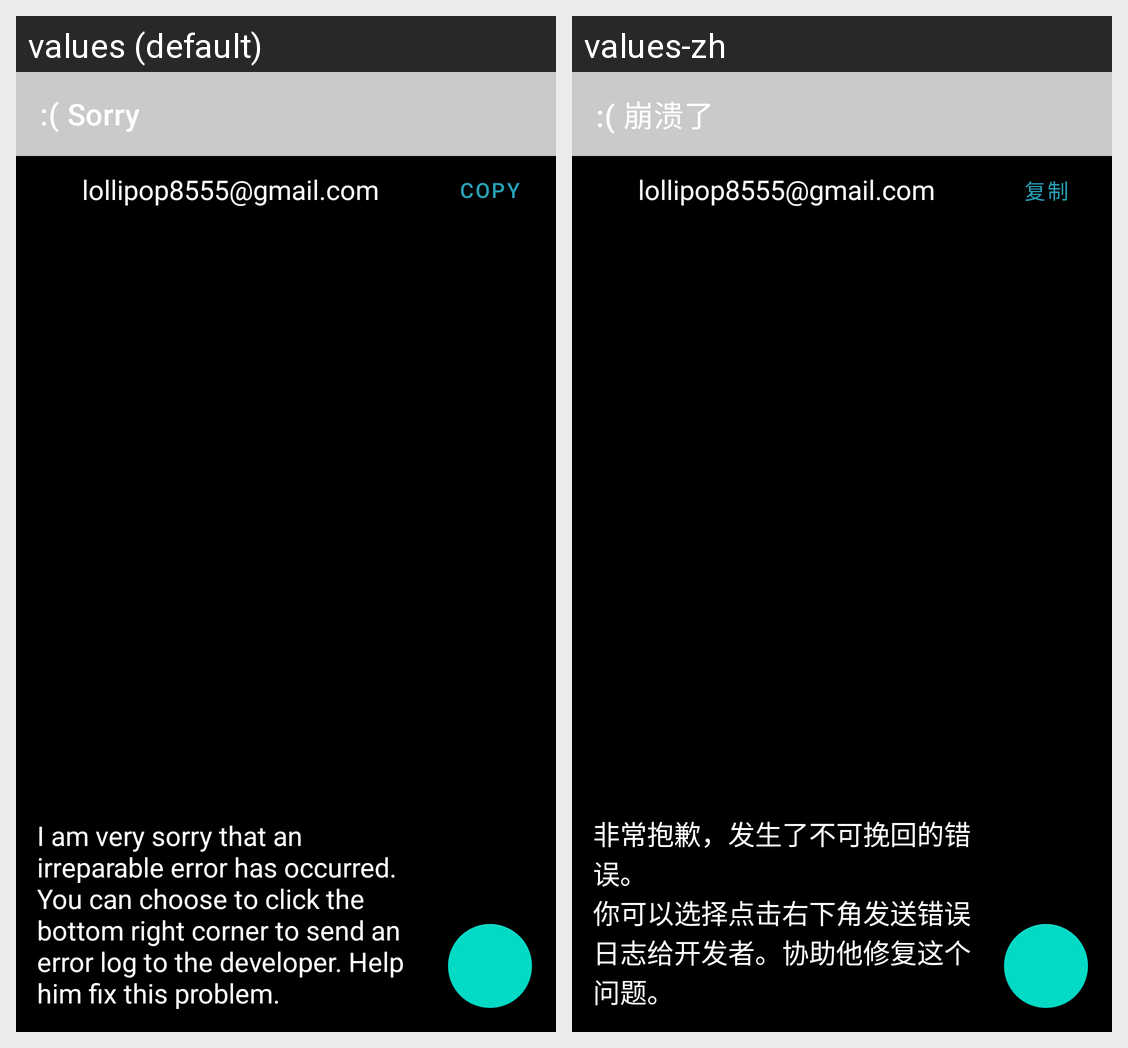

For this localized Android screen grid, give each drawn string resource with its value in every locale shown.
Android screen res/layout/activity_crash.xml rendered under 2 locales, left to right: values (default), values-zh. Device: Nexus 5 (rendered at 1080×1920; each locale shown at half size, 540×960, under a caption strip naming it); theme AppTheme.NoActionBar.
Strings drawn on this screen, with the default value and each locale's value (text and hints the layout hard-codes, and strings that could not be matched under every locale, appear in the picture but are not listed):

title_crash
  values: :( Sorry
  values-zh: :( 崩溃了

lollipop_email
  values: lollipop8555@gmail.com
  values-zh: lollipop8555@gmail.com  [not translated; the default value is used]

copy
  values: copy
  values-zh: 复制

crash_alert
  values: I am very sorry that an irreparable error has occurred. 
      You can choose to click the bottom right corner to send an error log to the developer. Help him fix this problem.
  values-zh: 非常抱歉，发生了不可挽回的错误。
      你可以选择点击右下角发送错误日志给开发者。协助他修复这个问题。
